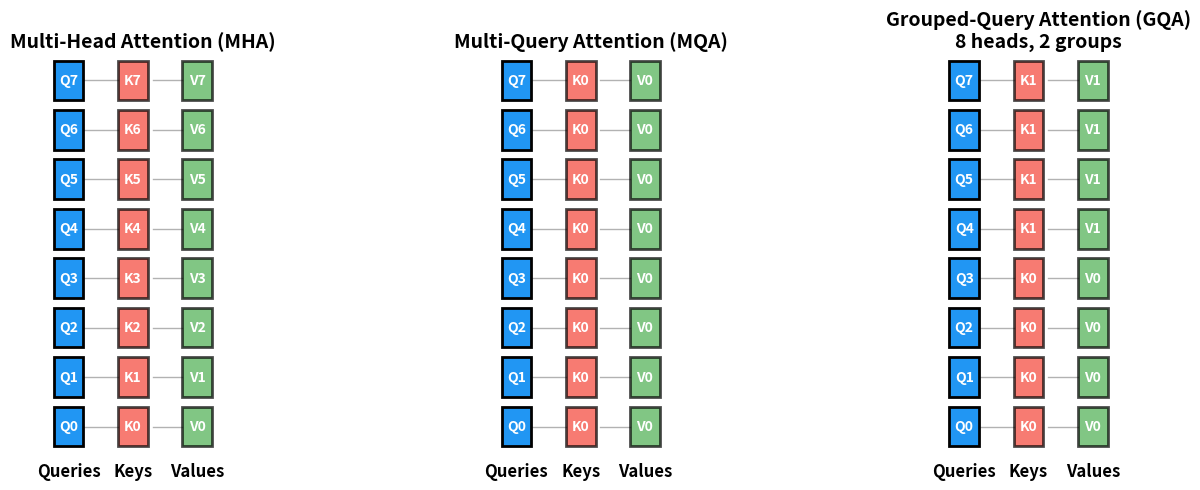

Recreate this plot in Python. (Note: this script raises an exception after producing the figure.)
import matplotlib.pyplot as plt
import matplotlib.patches as mpatches
import numpy as np

# Create figure comparing MHA, MQA, and GQA architectures
fig, axes = plt.subplots(1, 3, figsize=(15, 5))

# Common parameters
num_heads = 8
head_height = 0.8
head_spacing = 1.0

# Color scheme - using consistent palette
color_q = '#2196F3'  # Blue for queries
color_k = '#F44336'  # Red for keys
color_v = '#4CAF50'  # Green for values

def draw_projections(ax, title, kv_config):
    """
    Draw Q, K, V projections for different attention variants.
    kv_config: list of (head_idx, kv_group_idx) tuples
    """
    ax.set_xlim(0, 4)
    ax.set_ylim(0, num_heads * head_spacing)
    ax.set_aspect('equal')
    ax.axis('off')
    ax.set_title(title, fontsize=14, fontweight='bold')

    # Draw query heads (always independent)
    for i in range(num_heads):
        y = i * head_spacing + 0.1
        rect = mpatches.Rectangle((0.2, y), 0.6, head_height,
                                   facecolor=color_q, edgecolor='black', linewidth=2)
        ax.add_patch(rect)
        ax.text(0.5, y + head_height/2, f'Q{i}', ha='center', va='center',
                fontsize=10, fontweight='bold', color='white')

    # Draw key and value projections based on config
    unique_kv = sorted(set(group_idx for _, group_idx in kv_config))
    kv_colors_k = {group_idx: color_k for group_idx in unique_kv}
    kv_colors_v = {group_idx: color_v for group_idx in unique_kv}

    for i, (head_idx, kv_group_idx) in enumerate(kv_config):
        y = head_idx * head_spacing + 0.1

        # Draw key
        rect_k = mpatches.Rectangle((1.5, y), 0.6, head_height,
                                     facecolor=kv_colors_k[kv_group_idx],
                                     edgecolor='black', linewidth=2,
                                     alpha=0.7)
        ax.add_patch(rect_k)
        ax.text(1.8, y + head_height/2, f'K{kv_group_idx}', ha='center', va='center',
                fontsize=10, fontweight='bold', color='white')

        # Draw value
        rect_v = mpatches.Rectangle((2.8, y), 0.6, head_height,
                                     facecolor=kv_colors_v[kv_group_idx],
                                     edgecolor='black', linewidth=2,
                                     alpha=0.7)
        ax.add_patch(rect_v)
        ax.text(3.1, y + head_height/2, f'V{kv_group_idx}', ha='center', va='center',
                fontsize=10, fontweight='bold', color='white')

        # Draw connection line
        ax.plot([0.8, 1.5], [y + head_height/2, y + head_height/2],
                'k-', linewidth=1, alpha=0.3)
        ax.plot([2.2, 2.8], [y + head_height/2, y + head_height/2],
                'k-', linewidth=1, alpha=0.3)

    # Add labels
    ax.text(0.5, -0.5, 'Queries', ha='center', fontsize=12, fontweight='bold')
    ax.text(1.8, -0.5, 'Keys', ha='center', fontsize=12, fontweight='bold')
    ax.text(3.1, -0.5, 'Values', ha='center', fontsize=12, fontweight='bold')

# Multi-Head Attention: Each head has its own K, V
mha_config = [(i, i) for i in range(num_heads)]
draw_projections(axes[0], 'Multi-Head Attention (MHA)', mha_config)

# Multi-Query Attention: All heads share single K, V
mqa_config = [(i, 0) for i in range(num_heads)]
draw_projections(axes[1], 'Multi-Query Attention (MQA)', mqa_config)

# Grouped-Query Attention: 8 heads, 2 groups
gqa_config = [(i, i // 4) for i in range(num_heads)]
draw_projections(axes[2], 'Grouped-Query Attention (GQA)\n8 heads, 2 groups', gqa_config)

plt.tight_layout()
plt.savefig('/home/chirag/ds-book/book/course-14/ch39/diagrams/attention_variants_comparison.png',
            dpi=150, bbox_inches='tight', facecolor='white')
print("Generated: attention_variants_comparison.png")
plt.close()
